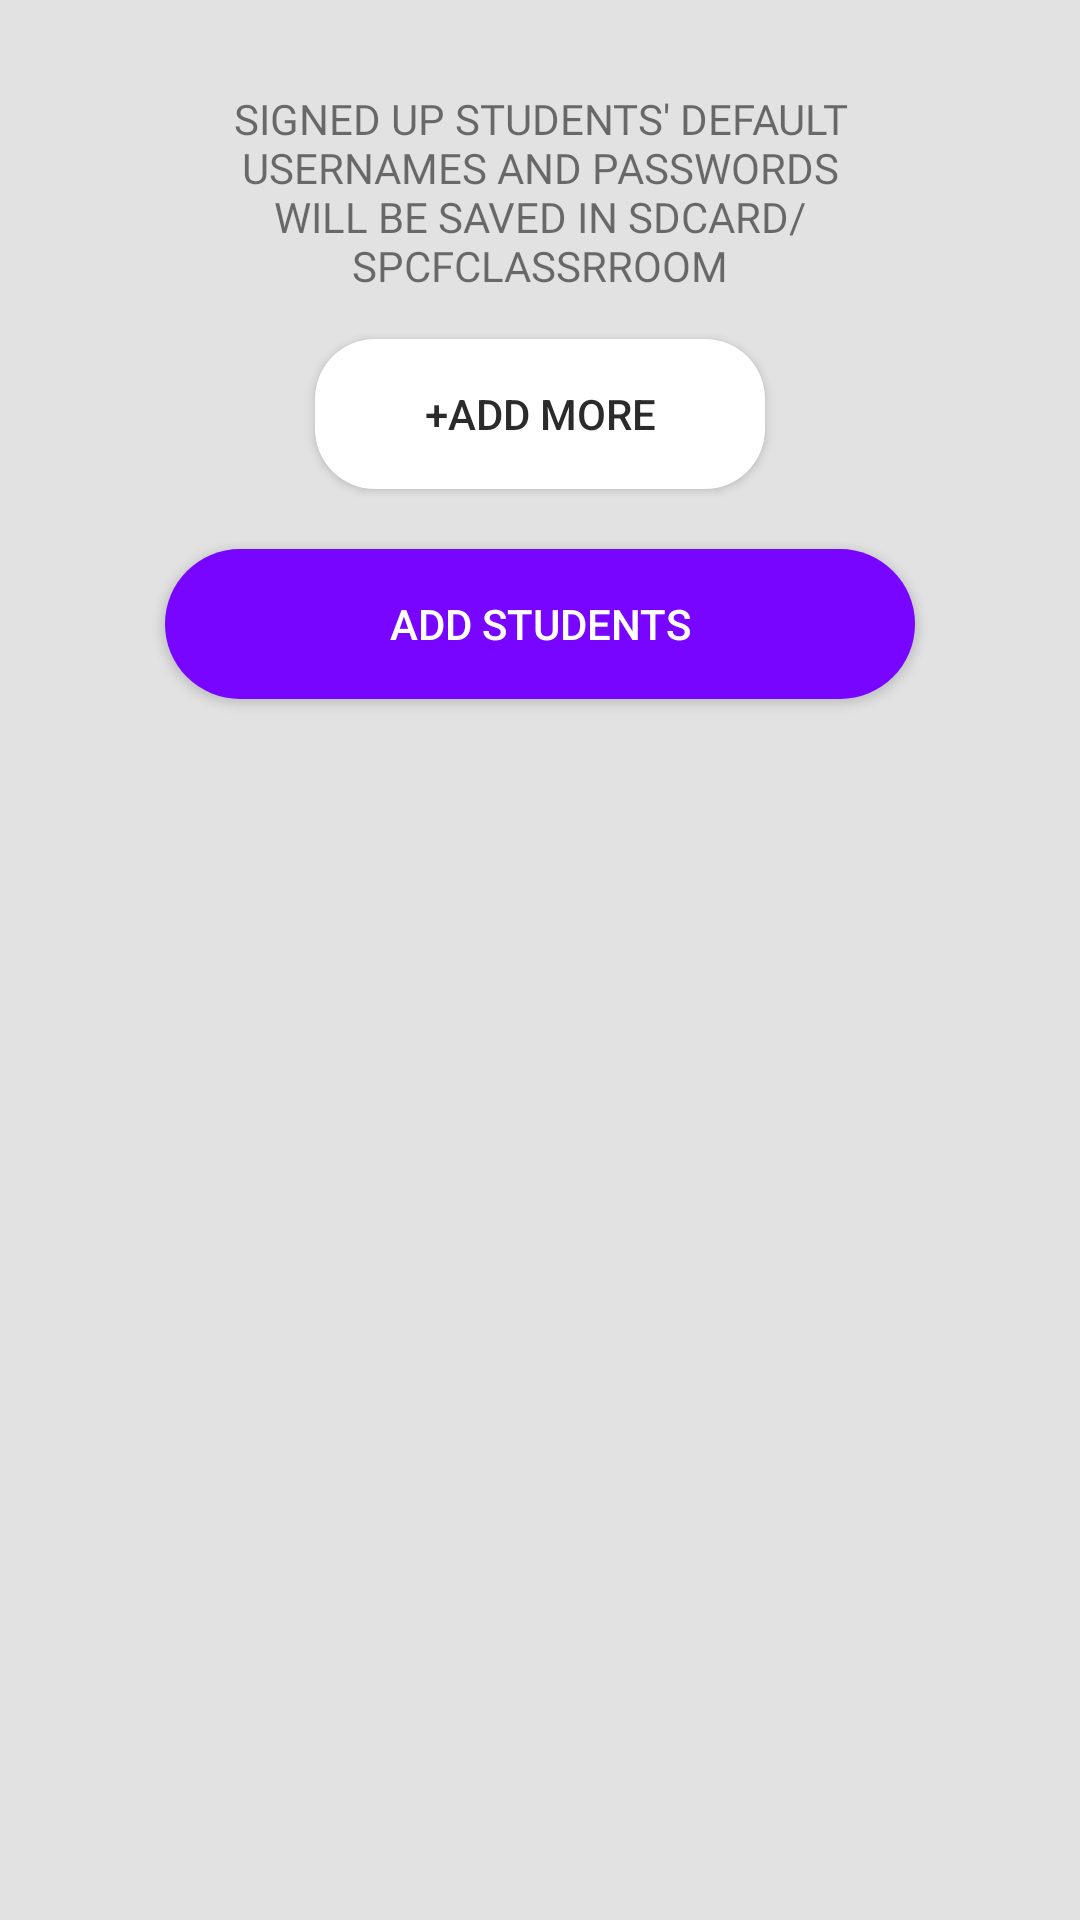

The Android layout XML behind this screen, and the referenced resources:
<!-- AndroidManifest.xml: application theme AppTheme -->
<!-- res/layout/activity_add_students.xml -->
<?xml version="1.0" encoding="utf-8"?>
<RelativeLayout xmlns:android="http://schemas.android.com/apk/res/android"
    xmlns:app="http://schemas.android.com/apk/res-auto"
    xmlns:tools="http://schemas.android.com/tools"
    android:layout_width="match_parent"
    android:layout_height="match_parent"
    android:background="@color/semiwhite2"
    tools:context="com.isidoreofseville.androidclassroom.AddStudentsActivity">



    <ScrollView
        android:id="@+id/scrollView2"
        android:layout_width="match_parent"
        android:layout_height="wrap_content"
        >

        <LinearLayout
            android:layout_width="match_parent"
            android:layout_height="wrap_content"
            android:orientation="vertical"
            android:paddingTop="30dp"
            android:paddingBottom="90dp"
            android:focusable="true"
            android:focusableInTouchMode="true"
            >

            <TextView
                android:layout_width="match_parent"
                android:layout_height="wrap_content"
                android:layout_marginLeft="60dp"
                android:layout_marginRight="60dp"
                android:layout_marginBottom="10dp"
                android:textSize="14sp"
                android:gravity="center"
                android:fontFamily="@font/quicksandregular"
                android:text="SIGNED UP STUDENTS' DEFAULT USERNAMES AND PASSWORDS WILL BE SAVED IN SDCARD/SPCFCLASSRROOM"
                />



            <LinearLayout
                android:id="@+id/formLayout"
                android:layout_width="match_parent"
                android:layout_height="wrap_content"
                android:layout_marginLeft="20dp"
                android:layout_marginRight="20dp"
                android:orientation="vertical"
                >


            </LinearLayout>


            <Button
                android:id="@+id/btnAddMore"
                android:layout_width="150dp"
                android:layout_height="50dp"
                android:layout_marginTop="5dp"
                android:background="@drawable/bg_btn_addmorestudent"
                android:gravity="center"
                android:layout_gravity="center_horizontal"
                android:text="+ADD MORE"
                android:textColor="@color/darkgray"
                android:textSize="14sp" />

            <Button
                android:id="@+id/btnPost"
                android:layout_width="250dp"
                android:layout_height="50dp"
                android:layout_marginTop="15dp"
                android:background="@drawable/bg_btn_violet"
                android:gravity="center"
                android:text="ADD STUDENTS"
                android:textColor="#fff"
                android:textSize="14sp"
                android:layout_gravity="center_horizontal"
                android:layout_margin="20dp"
                />


            <Button
                android:id="@+id/btnBack"
                android:visibility="gone"
                android:layout_width="250dp"
                android:layout_height="50dp"
                android:layout_marginTop="15dp"
                android:background="@drawable/bg_btn_violet"
                android:gravity="center"
                android:text="BACK"
                android:textColor="#fff"
                android:textSize="14sp"
                android:layout_gravity="center_horizontal"
                android:layout_margin="20dp"
                />


            <ProgressBar
                android:id="@+id/progressbar_addstudents"
                android:layout_width="250dp"
                android:layout_height="50dp"
                android:layout_marginTop="15dp"
                android:gravity="center"
                android:textColor="#fff"
                android:layout_gravity="center_horizontal"
                android:layout_margin="20dp"
                android:visibility="gone"
                />


        </LinearLayout>


    </ScrollView>




</RelativeLayout>
<!-- resources referenced by this layout -->
<resources>
  <color name="darkgray">#2b2b2b</color>
  <color name="semiwhite2">#e2e2e2</color>
  <!-- drawable bg_btn_addmorestudent (drawable) -->
  <?xml version="1.0" encoding="utf-8"?>
  <selector xmlns:android="http://schemas.android.com/apk/res/android">
  
      <item>
          <shape>
              <solid android:color="@color/white"></solid>
              <corners android:radius="20dp"></corners>
          </shape>
      </item>
  
  </selector>
  <!-- drawable bg_btn_violet (drawable) -->
  <?xml version="1.0" encoding="utf-8"?>
  <selector xmlns:android="http://schemas.android.com/apk/res/android">
  
  
      <item android:state_focused="true" android:state_pressed="true">
          <shape>
              <solid android:color="@color/darkviolet"></solid>
              <corners android:radius="100dp"></corners>
          </shape>
      </item>
      <item android:state_focused="false" android:state_pressed="true">
          <shape>
              <solid android:color="@color/darkviolet"></solid>
              <corners android:radius="100dp"></corners>
          </shape>
      </item>
      <item android:state_focused="true" android:state_pressed="false">
          <shape>
              <solid android:color="@color/darkviolet"></solid>
              <corners android:radius="100dp"></corners>
          </shape>
      </item>
  
      <item>
          <shape>
              <solid android:color="@color/violet"></solid>
              <corners android:radius="100dp"></corners>
          </shape>
      </item>
  
  </selector>
  <style name="AppTheme" parent="Theme.AppCompat.Light.NoActionBar">
          
          <item name="colorPrimary">@color/colorPrimary</item>
          <item name="colorPrimaryDark">@color/colorPrimaryDark</item>
          <item name="colorAccent">@color/colorAccent</item>
          
      </style>
  <color name="white">#ffffff</color>
  <color name="darkviolet">#560cac</color>
  <color name="violet">#7805ff</color>
  <color name="colorPrimary">#080631</color>
  <color name="colorPrimaryDark">#080631</color>
  <color name="colorAccent">#ffa800</color>
</resources>
